Dataset: kualitas garam.v1i.folder (GitHub, MuhammadAslam-aja/CITRA-GARAM). Classes: layak, sedang, tidak.

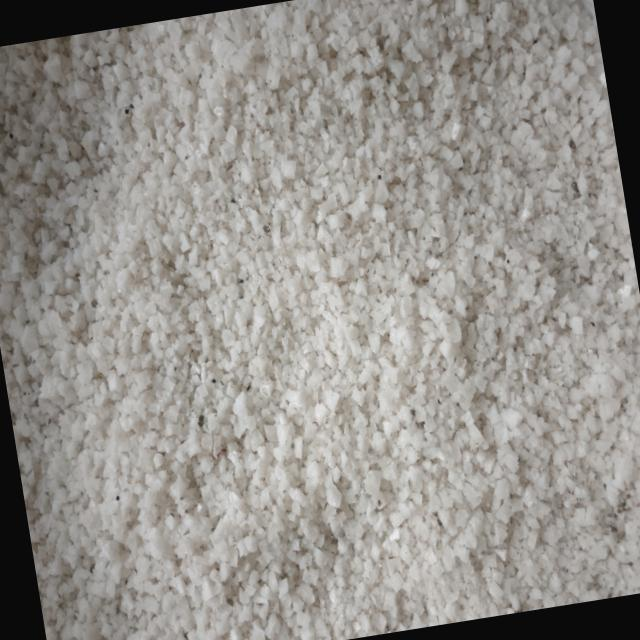
Label: tidak

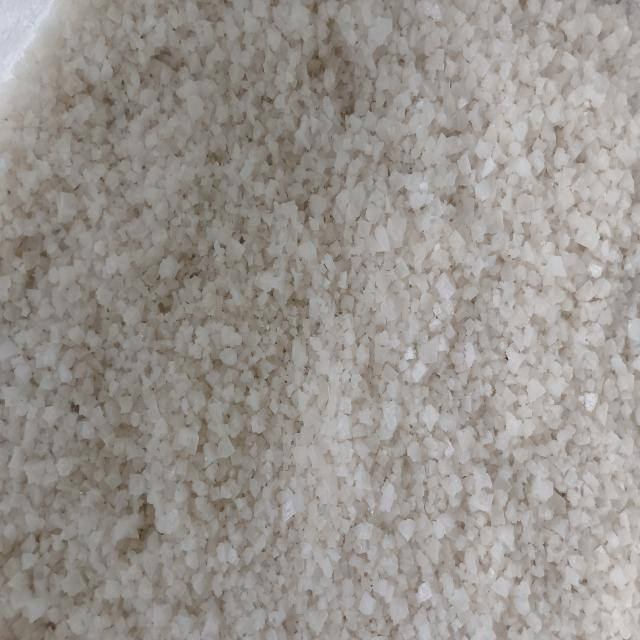
Label: sedang

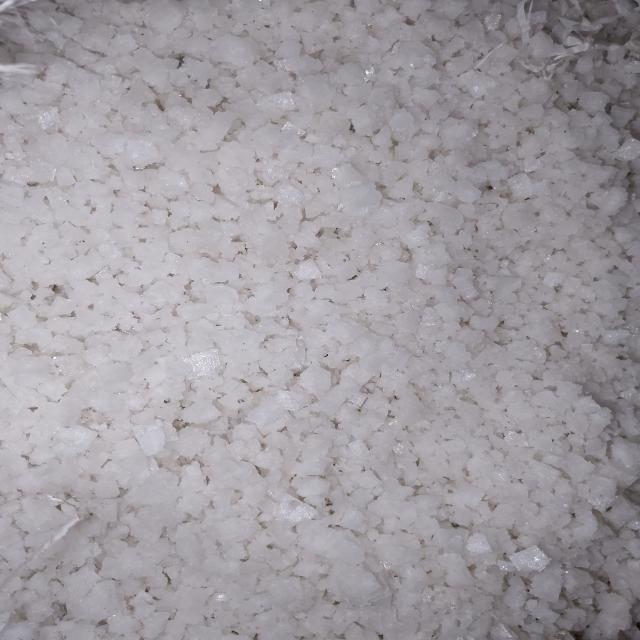
Label: layak

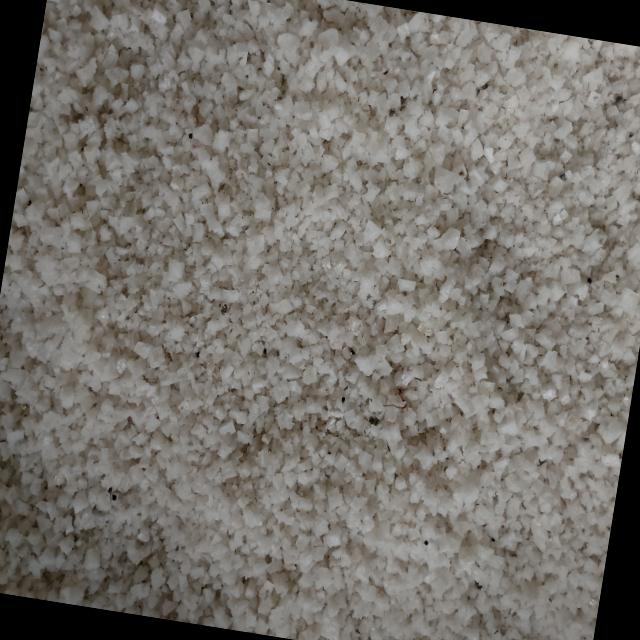
Label: tidak

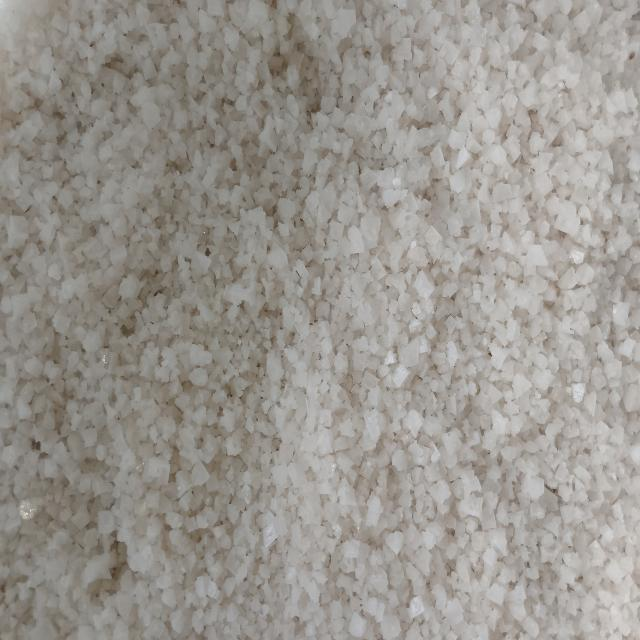
Label: sedang

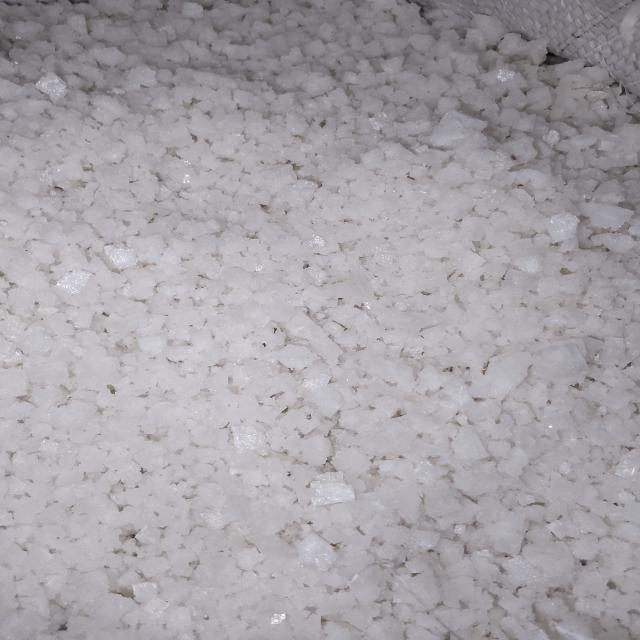
Label: layak
